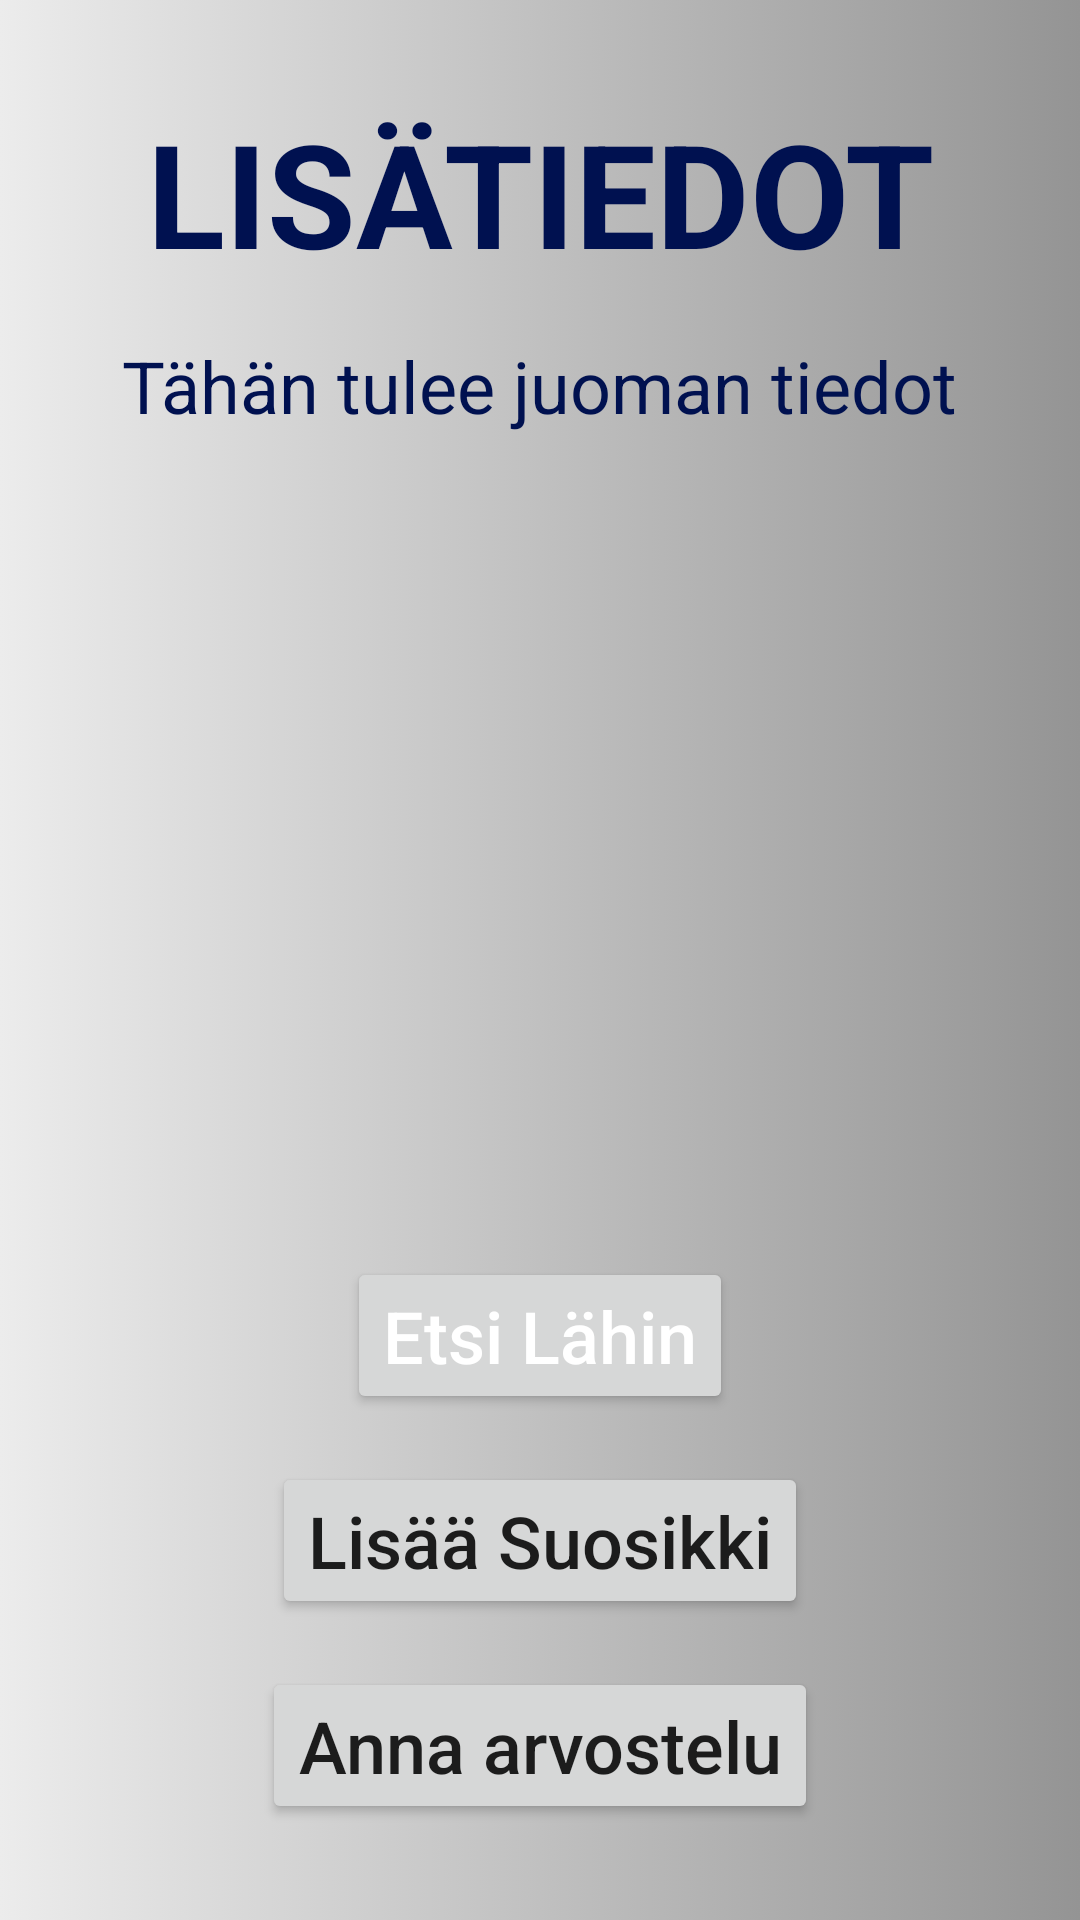

Produce the Android XML layout that renders to this screen, including the resource entries it uses.
<!-- AndroidManifest.xml: application theme Theme.Alko_Apu -->
<!-- res/layout/fragment_analyze.xml -->
<?xml version="1.0" encoding="utf-8"?>
<androidx.constraintlayout.widget.ConstraintLayout xmlns:android="http://schemas.android.com/apk/res/android"
    xmlns:app="http://schemas.android.com/apk/res-auto"
    xmlns:tools="http://schemas.android.com/tools"
    android:id="@+id/frameLayout3"
    android:layout_width="match_parent"
    android:layout_height="match_parent"
    android:background="@drawable/gradient_background"
    tools:context=".AnalyzeFragment">


    <TextView
        android:id="@+id/analyzeHeadLine"
        android:layout_width="0dp"
        android:layout_height="wrap_content"
        android:layout_marginStart="32dp"
        android:layout_marginTop="32dp"
        android:layout_marginEnd="32dp"
        android:gravity="center_horizontal"
        android:text="LISÄTIEDOT"
        android:textColor="@color/blue"
        android:textSize="48sp"
        android:textStyle="bold"
        app:layout_constraintEnd_toEndOf="parent"
        app:layout_constraintStart_toStartOf="parent"
        app:layout_constraintTop_toTopOf="parent" />

    <TextView
        android:id="@+id/productInfoTxt"
        android:layout_width="wrap_content"
        android:layout_height="wrap_content"
        android:layout_marginTop="16dp"
        android:text="Tähän tulee juoman tiedot"
        android:textColor="@color/blue"
        android:textSize="24sp"
        app:layout_constraintEnd_toEndOf="parent"
        app:layout_constraintStart_toStartOf="parent"
        app:layout_constraintTop_toBottomOf="@+id/analyzeHeadLine" />

    <Button
        android:id="@+id/findNearestBtn"
        android:layout_width="wrap_content"
        android:layout_height="wrap_content"
        android:layout_marginStart="8dp"
        android:layout_marginEnd="8dp"
        android:layout_marginBottom="16dp"
        android:focusable="true"
        android:text="Etsi Lähin"
        android:textAllCaps="false"
        android:textColor="@color/white"
        android:textSize="24sp"
        app:backgroundTint="@null"
        app:layout_constraintBottom_toTopOf="@+id/addFavouriteBtn"
        app:layout_constraintEnd_toEndOf="parent"
        app:layout_constraintStart_toStartOf="parent" />

    <Button
        android:id="@+id/addFavouriteBtn"
        android:layout_width="wrap_content"
        android:layout_height="wrap_content"
        android:layout_marginBottom="16dp"
        android:focusable="true"
        android:text="Lisää Suosikki"
        android:textAllCaps="false"
        android:textSize="24sp"
        app:backgroundTint="@null"
        app:layout_constraintBottom_toTopOf="@+id/giveRatingBtn"
        app:layout_constraintEnd_toEndOf="parent"
        app:layout_constraintStart_toStartOf="parent" />

    <Button
        android:id="@+id/giveRatingBtn"
        android:layout_width="wrap_content"
        android:layout_height="wrap_content"
        android:layout_marginBottom="32dp"
        android:focusable="true"
        android:text="Anna arvostelu"
        android:textAllCaps="false"
        android:textSize="24sp"
        app:backgroundTint="@null"
        app:layout_constraintBottom_toBottomOf="parent"
        app:layout_constraintEnd_toEndOf="parent"
        app:layout_constraintStart_toStartOf="parent" />
</androidx.constraintlayout.widget.ConstraintLayout>
<!-- resources referenced by this layout -->
<resources>
  <color name="blue">#001150</color>
  <color name="white">#FFFFFFFF</color>
  <!-- drawable gradient_background (drawable) -->
  <?xml version="1.0" encoding="utf-8"?>
  <selector xmlns:android="http://schemas.android.com/apk/res/android">
      <item>
          <shape>
              <gradient android:startColor="#ECECEC"
                  android:endColor="#949494"
                  android:type="linear" />/>
          </shape>
      </item>
  </selector>
  <style name="Theme.Alko_Apu" parent="Theme.MaterialComponents.DayNight.DarkActionBar">
          
          <item name="colorPrimary">@color/purple_500</item>
          <item name="colorPrimaryVariant">@color/purple_700</item>
          <item name="colorOnPrimary">@color/white</item>
          
          <item name="colorSecondary">@color/teal_200</item>
          <item name="colorSecondaryVariant">@color/teal_700</item>
          <item name="colorOnSecondary">@color/black</item>
          
          <item name="android:statusBarColor" tools:targetApi="l">?attr/colorPrimaryVariant</item>
          
      </style>
  <color name="purple_500">#FF6200EE</color>
  <color name="purple_700">#FF3700B3</color>
  <color name="teal_200">#FF03DAC5</color>
  <color name="teal_700">#FF018786</color>
  <color name="black">#FF000000</color>
</resources>
